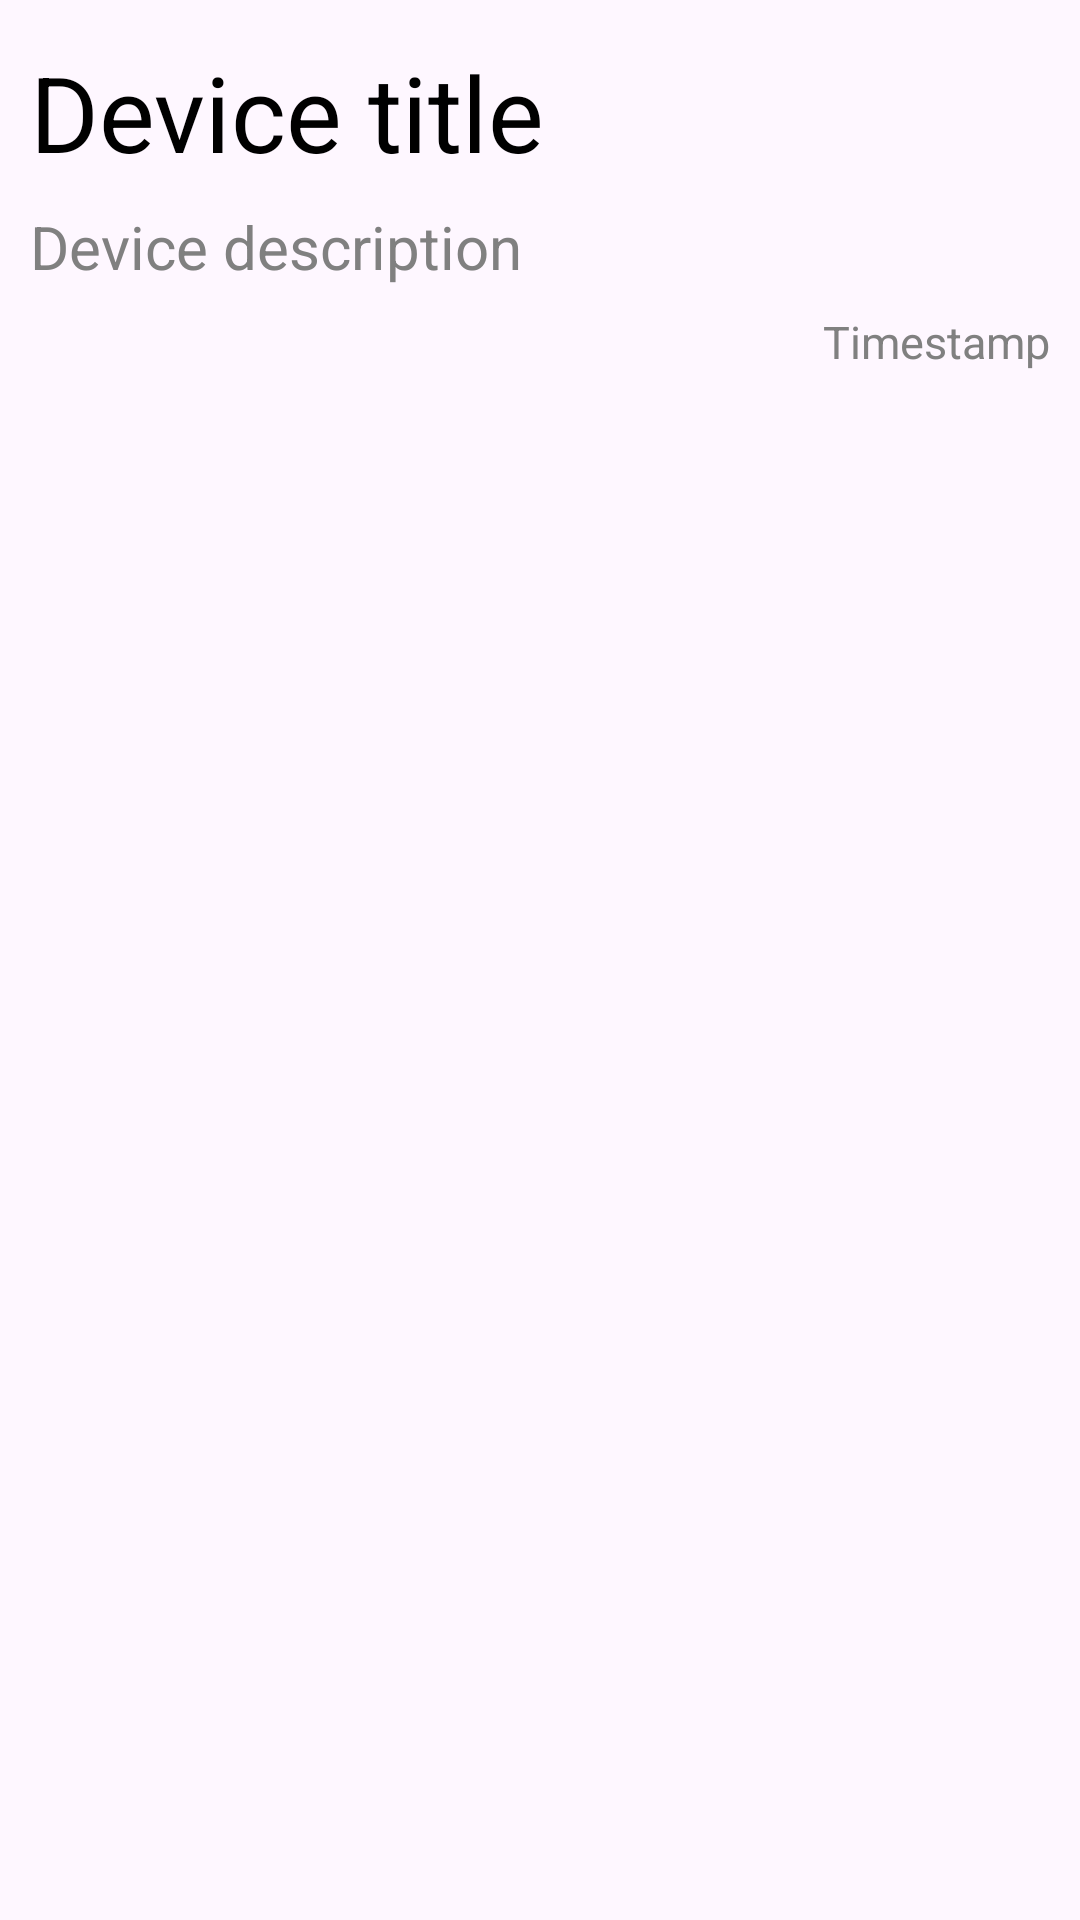

Android layout source for this screen:
<!-- AndroidManifest.xml: application theme Theme.TPMS_Data_Visualizer -->
<!-- res/layout/recycle_device_item.xml -->
<?xml version="1.0" encoding="utf-8"?>
<LinearLayout xmlns:android="http://schemas.android.com/apk/res/android"
    android:orientation="vertical"
    android:layout_width="match_parent"
    android:layout_height="wrap_content"
    android:padding="10dp"
    android:layout_marginVertical="8dp"
    android:backgroundTint="@color/white"
    android:background="@drawable/rounded_corners">
    
    <TextView
        android:layout_width="match_parent"
        android:layout_height="wrap_content"
        android:text="Device title"
        android:id="@+id/recycle_device_title"
        android:textColor="@color/black"
        android:textSize="35dp"
        android:layout_marginVertical="4dp"
        />

    <TextView
        android:layout_width="match_parent"
        android:layout_height="wrap_content"
        android:text="Device description"
        android:id="@+id/recycle_device_description"
        android:maxLines="2"
        android:ellipsize="end"
        android:textColor="@color/grey"
        android:textSize="20dp"
        android:layout_marginVertical="4dp"
        />

    <TextView
        android:layout_width="match_parent"
        android:layout_height="wrap_content"
        android:text="Timestamp"
        android:id="@+id/recycle_device_timestamp"
        android:maxLines="2"
        android:ellipsize="end"
        android:textColor="@color/grey"
        android:textSize="15dp"
        android:gravity="right"
        android:layout_marginVertical="4dp"
        />


</LinearLayout>
<!-- resources referenced by this layout -->
<resources>
  <color name="black">#FF000000</color>
  <color name="grey">#808080</color>
  <color name="white">#FFFFFFFF</color>
  <style name="Theme.TPMS_Data_Visualizer" parent="Base.Theme.TPMS_Data_Visualizer" />
  <style name="Base.Theme.TPMS_Data_Visualizer" parent="Theme.Material3.DayNight.NoActionBar">
          
          
          <item name="colorPrimary">@color/main_color</item>
      </style>
  <color name="main_color">#1C1E1E</color>
</resources>
